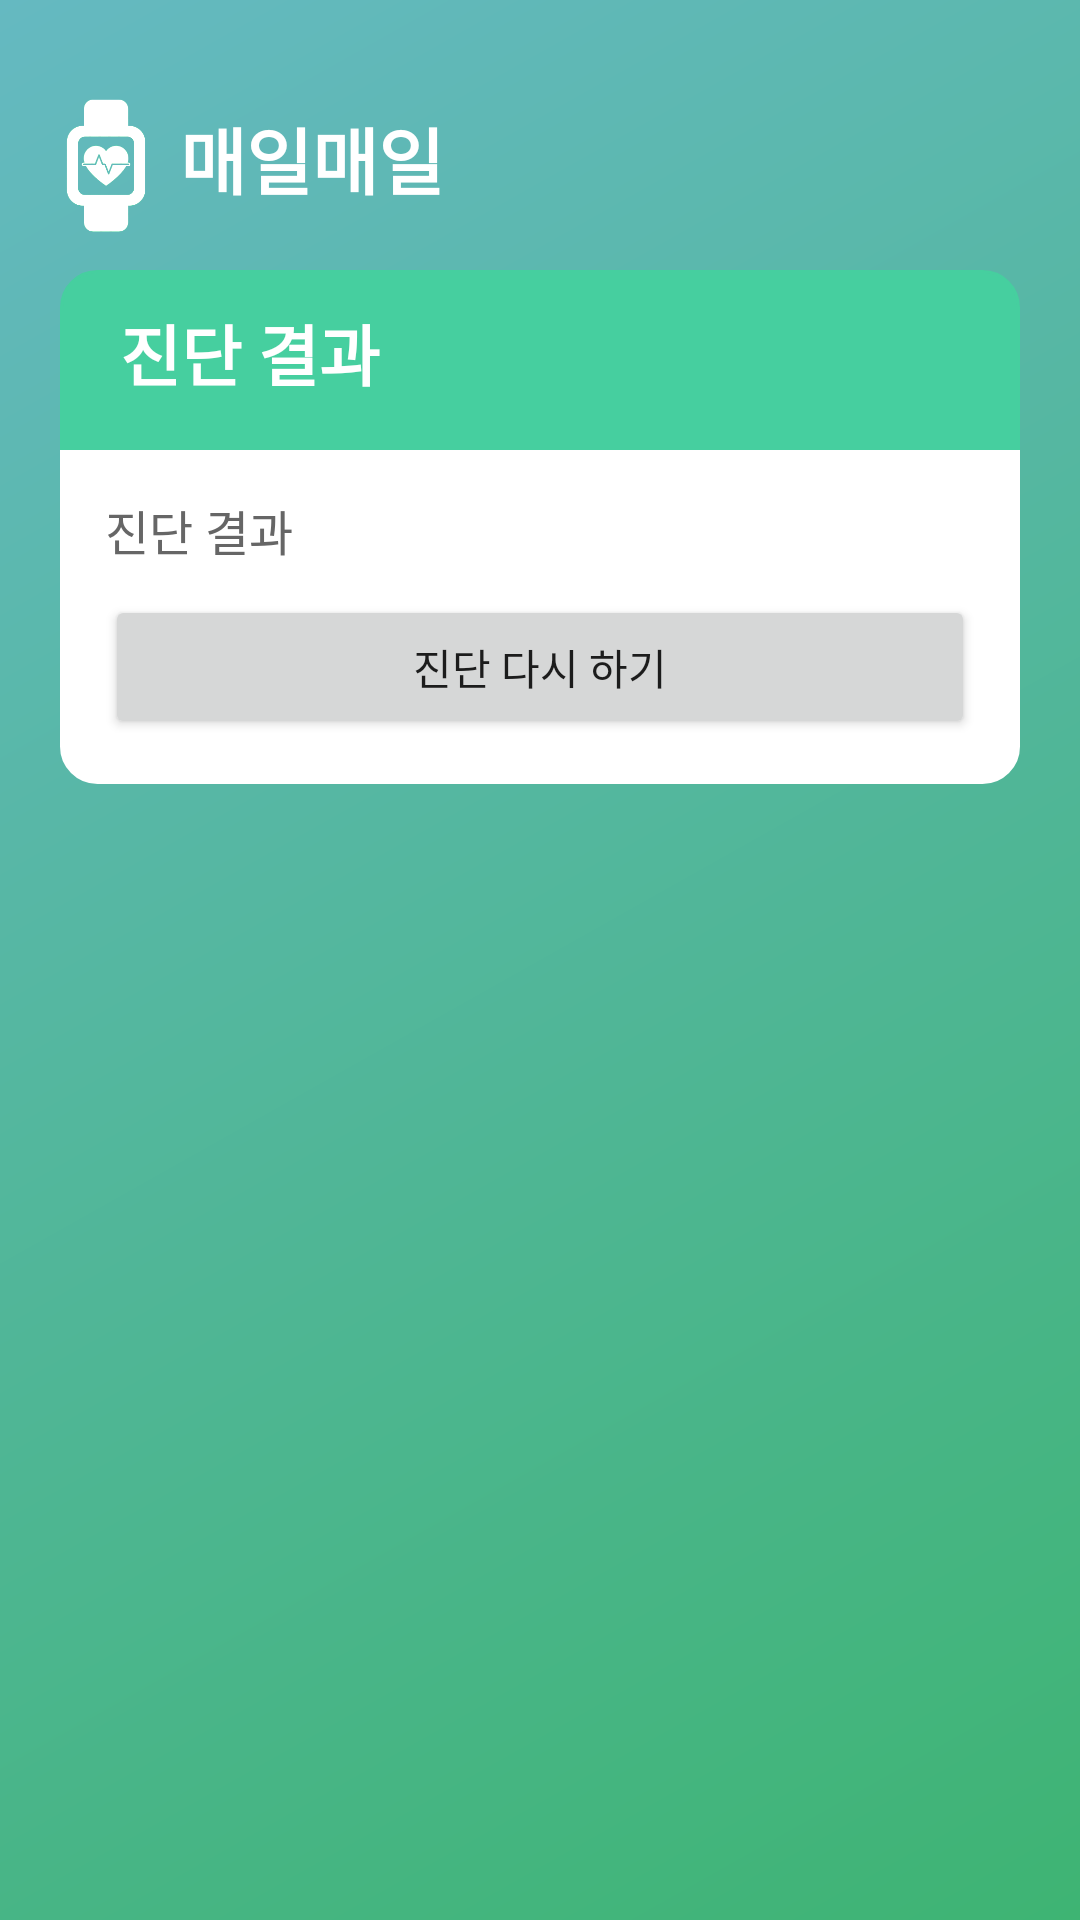

Write the Android layout XML for this screen, with the resource values it uses.
<!-- AndroidManifest.xml: application theme AppTheme -->
<!-- res/layout/survey_result.xml -->
<?xml version="1.0" encoding="utf-8"?>
<androidx.constraintlayout.widget.ConstraintLayout xmlns:android="http://schemas.android.com/apk/res/android"
    xmlns:app="http://schemas.android.com/apk/res-auto"
    xmlns:tools="http://schemas.android.com/tools"
    style="@style/AppBackground"
    android:layout_width="match_parent"
    android:layout_height="match_parent">

    <LinearLayout
        android:id="@+id/linearLayout2"
        android:layout_width="0dp"
        android:layout_height="0dp"
        android:orientation="vertical"
        app:layout_constraintBottom_toBottomOf="parent"
        app:layout_constraintEnd_toEndOf="parent"
        app:layout_constraintStart_toStartOf="parent"
        app:layout_constraintTop_toTopOf="parent">

        <LinearLayout
            android:layout_width="match_parent"
            android:layout_height="70dp"
            android:layout_marginHorizontal="10dp"
            android:layout_marginTop="20dp"
            android:orientation="horizontal">

            <ImageView
                android:id="@+id/imageView2"
                style="@style/TitleIcon"
                android:src="@drawable/icon" />

            <TextView
                android:id="@+id/TextView"
                style="@style/TitleText"
                android:text="@string/main_title" />

        </LinearLayout>


        <LinearLayout
            android:layout_width="match_parent"
            android:layout_height="wrap_content"
            android:orientation="vertical">

            <LinearLayout style="@style/ComponentTitle">

                <TextView
                    style="@style/TitleText"
                    android:layout_width="match_parent"
                    android:layout_height="match_parent"
                    android:text="@string/result_title"
                    android:textSize="22sp" />

            </LinearLayout>

            <ScrollView
                android:layout_width="match_parent"
                android:layout_height="wrap_content">

                <LinearLayout
                    android:layout_width="match_parent"
                    android:layout_height="wrap_content"
                    android:layout_marginHorizontal="20dp"
                    android:layout_marginBottom="20dp"
                    android:background="@drawable/component_content"
                    android:orientation="vertical"
                    android:padding="15dp">

                    <LinearLayout
                        android:id="@+id/dynamicArea"
                        android:layout_width="match_parent"
                        android:layout_height="wrap_content"
                        android:orientation="vertical"
                        android:paddingBottom="10dp">

                        <TextView
                            android:id="@+id/textView2"
                            style="@style/DialogueText"
                            android:layout_width="match_parent"
                            android:layout_height="wrap_content"
                            android:text="@string/result_title" />

                    </LinearLayout>

                    <Button
                        android:id="@+id/Button1"
                        android:layout_width="match_parent"
                        android:layout_height="wrap_content"
                        android:text="진단 다시 하기" />

                </LinearLayout>

            </ScrollView>

        </LinearLayout>

    </LinearLayout>

</androidx.constraintlayout.widget.ConstraintLayout>
<!-- resources referenced by this layout -->
<resources>
  <!-- drawable component_content (drawable) -->
  <?xml version="1.0" encoding="utf-8"?>
  <shape xmlns:android="http://schemas.android.com/apk/res/android"
      android:padding="10dp"
      android:shape="rectangle" >
      <solid android:color="#FFF" />
      <corners
          android:bottomLeftRadius="12dp"
          android:bottomRightRadius="12dp" />
      <stroke
          android:width="1dp"
          android:color="#FFF" />
  </shape>
  <!-- drawable icon: png bitmap (drawable, 12881 bytes) -->
  <string name="main_title">매일매일</string>
  <string name="result_title">진단 결과</string>
  <style name="AppBackground">
          <item name="android:background">@drawable/bg_gradient</item>
      </style>
  <style name="ComponentTitle">
          <item name="android:background">@drawable/component_title</item>
          <item name="android:layout_width">match_parent</item>
          <item name="android:layout_height">60dp</item>
          <item name="android:layout_marginLeft">20dp</item>
          <item name="android:layout_marginRight">20dp</item>
          <item name="android:paddingLeft">20dp</item>
          <item name="android:paddingRight">20dp</item>
      </style>
  <style name="DialogueText">
          <item name="android:fontFamily">@font/notosans</item>
          <item name="android:textColor">#666</item>
          <item name="android:textSize">16sp</item>
      </style>
  <style name="TitleIcon">
          <item name="android:layout_width">50dp</item>
          <item name="android:layout_height">wrap_content</item>
      </style>
  <style name="TitleText">
          <item name="android:fontFamily">@font/notosans</item>
          <item name="android:textColor">#FFFFFF</item>
          <item name="android:textSize">24sp</item>
          <item name="android:textStyle">bold</item>
          <item name="android:gravity">center_vertical</item>
          <item name="android:paddingBottom">5dp</item>
          <item name="android:layout_width">wrap_content</item>
          <item name="android:layout_height">match_parent</item>
          <item name="android:layout_weight">1</item>
      </style>
  <style name="AppTheme" parent="Theme.AppCompat.Light.NoActionBar">
          
          <item name="colorPrimary">@color/colorPrimary</item>
          <item name="colorPrimaryDark">@color/colorPrimaryDark</item>
          <item name="colorAccent">@color/colorAccent</item>
          <item name="android:windowDrawsSystemBarBackgrounds">true</item>
          <item name="android:statusBarColor">@color/colorTransparent</item>
          <item name="android:windowTranslucentStatus">true</item>
      </style>
  <!-- drawable bg_gradient (drawable) -->
  <?xml version="1.0" encoding="utf-8"?>
  <shape xmlns:android="http://schemas.android.com/apk/res/android">
      <gradient
          android:angle="135"
          android:endColor="#65B9C1"
          android:startColor="#3EB473" />
  </shape>
  <!-- drawable component_title (drawable) -->
  <?xml version="1.0" encoding="utf-8"?>
  <shape xmlns:android="http://schemas.android.com/apk/res/android"
      android:padding="10dp"
      android:shape="rectangle" >
      <solid android:color="@color/colorPrimary" />
      <corners
          android:topLeftRadius="12dp"
          android:topRightRadius="12dp" />
      <stroke
          android:width="1dp"
          android:color="@color/colorPrimary" />
  </shape>
  <color name="colorPrimary">#46CF9F</color>
  <color name="colorPrimaryDark">#46CF9F</color>
  <color name="colorAccent">#0DB87C</color>
  <color name="colorTransparent">#00FFFFFF</color>
</resources>
